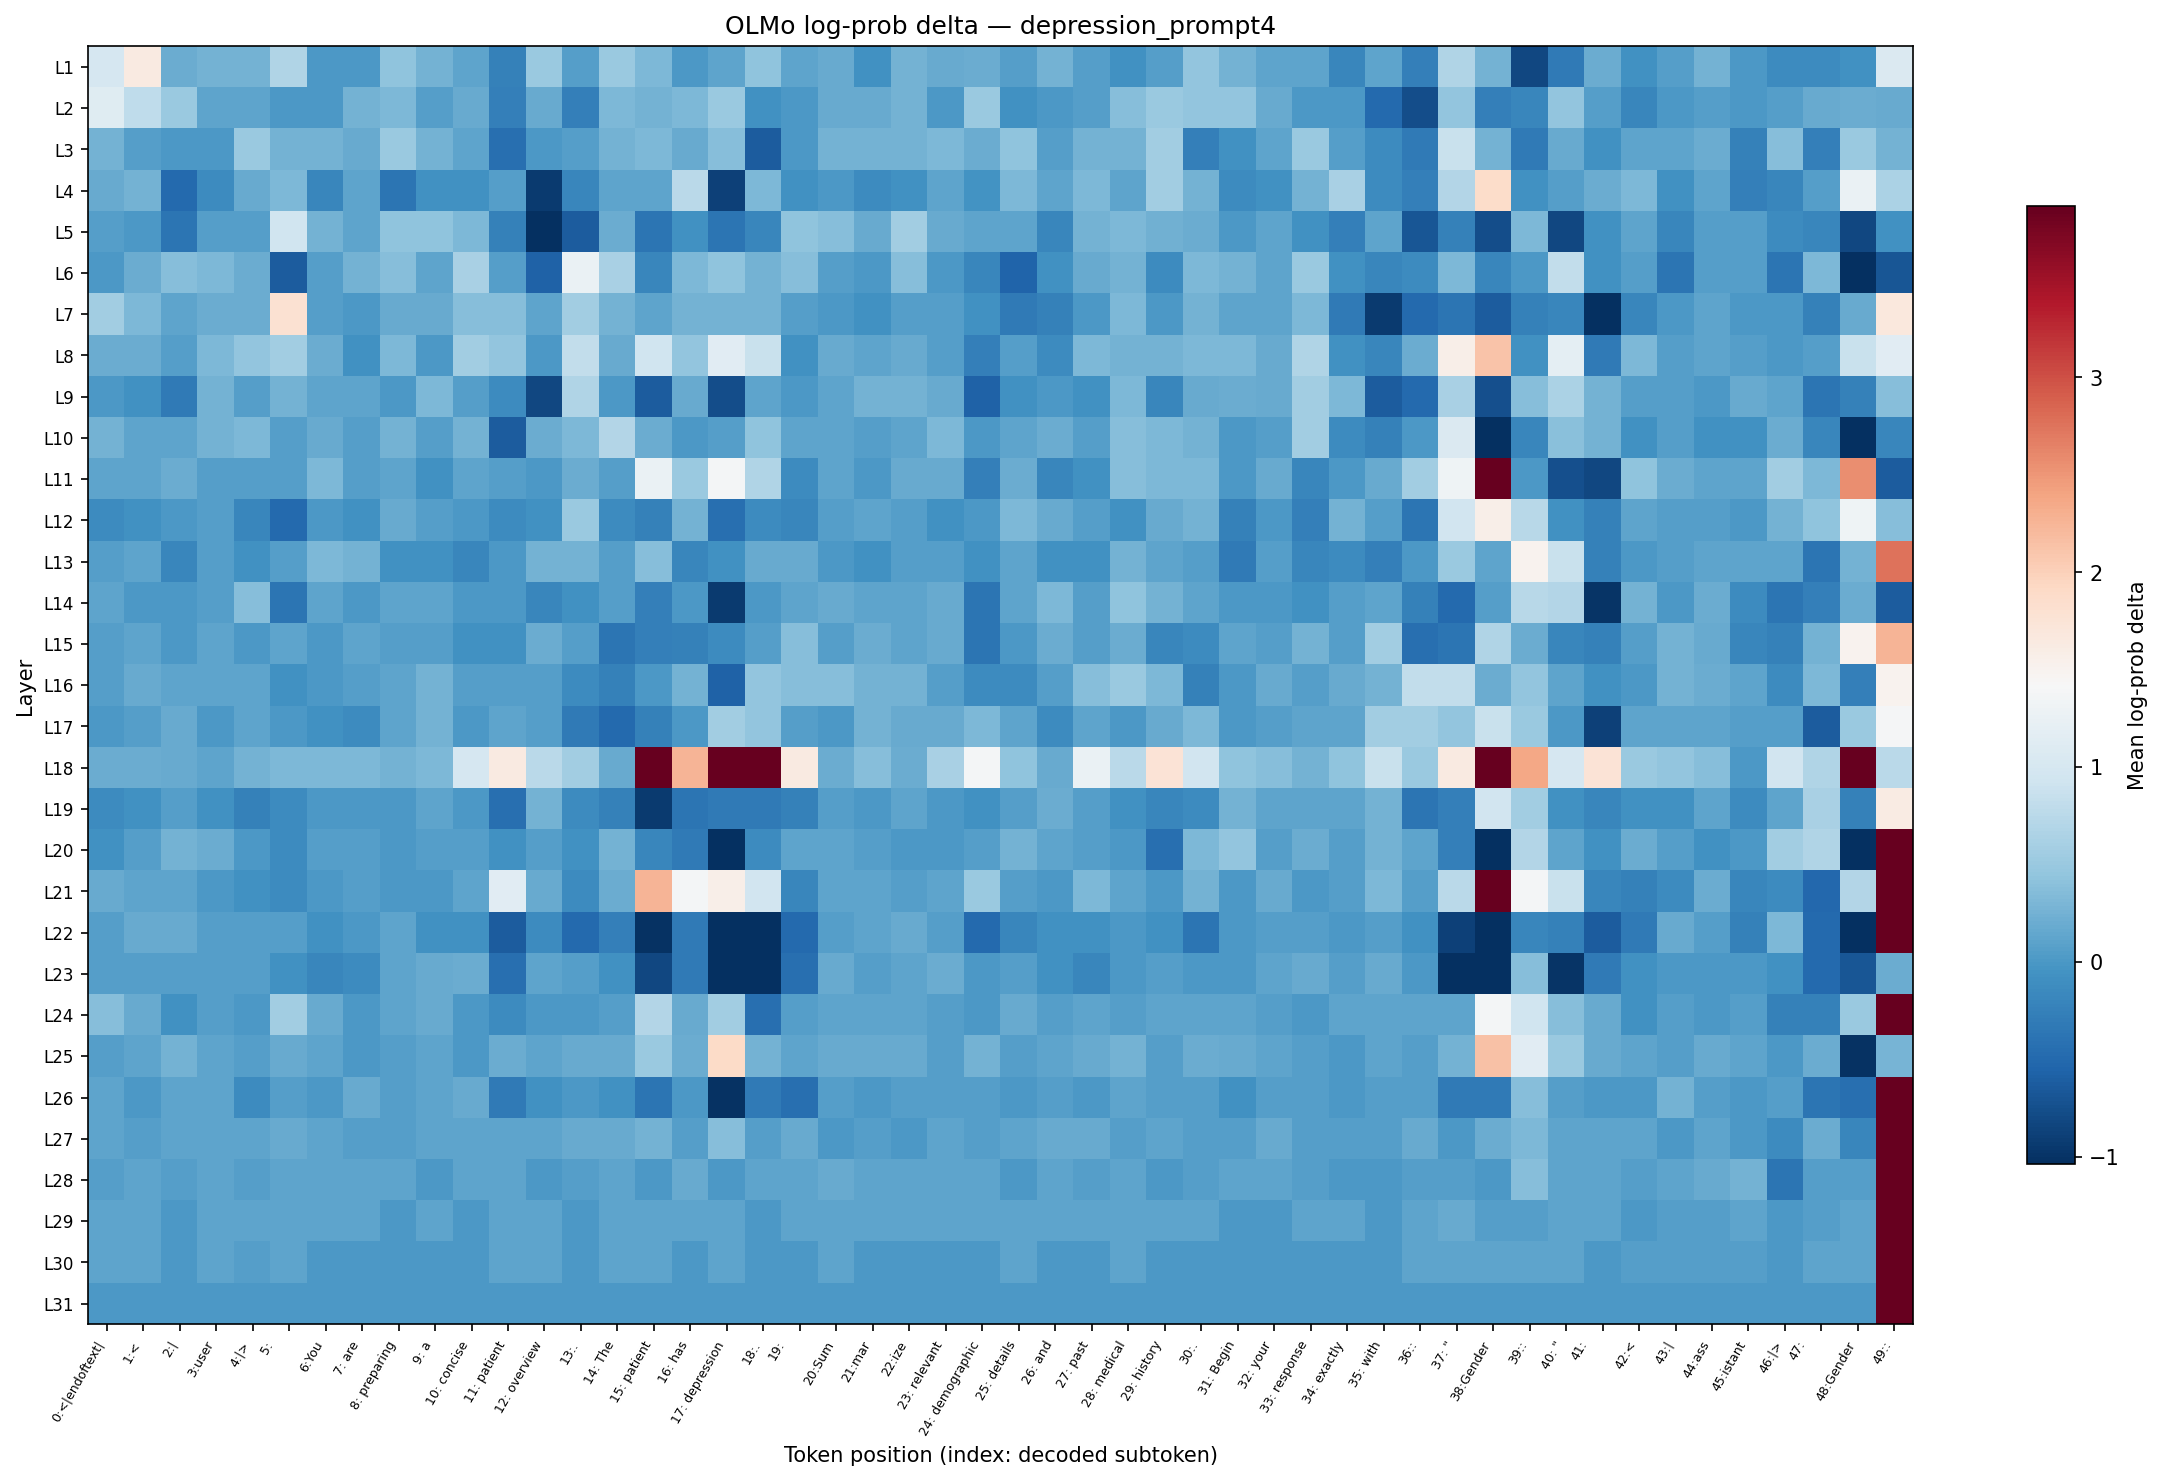

The data file committed next to this chart (first rows):
layer, 0:<|endoftext|, 1:<, 2:|, 3:user, 4:|>, 5:?, 6:You, 7: are, 8: preparing, 9: a, 10: concise, 11: patient, 12: overview, 13:., 14: The, 15: patient, 16: has, 17: depression, 18:., 19:?, 20:Sum, 21:mar, 22:ize
L1, 1.004, 1.633, 0.192, 0.2505, 0.2505, 0.6858, 0.000000, 0.000000, 0.4366, 0.2505, 0.1299, -0.2471, 0.5005, 0.06363, 0.505, 0.3111, 0.000000, 0.1234, 0.4366, 0.1299, 0.186, -0.06017, 0.2505
L2, 1.123, 0.8036, 0.5005, 0.1299, 0.1299, 0.000000, 0.000000, 0.2505, 0.3111, 0.06363, 0.186, -0.2518, 0.186, -0.2518, 0.3165, 0.2505, 0.3165, 0.505, -0.06017, 0.000000, 0.186, 0.186, 0.2505
L3, 0.2505, 0.06363, 0.000000, 0.000000, 0.5005, 0.2505, 0.2505, 0.186, 0.5005, 0.2505, 0.1234, -0.437, 0.000000, 0.06363, 0.2505, 0.3111, 0.186, 0.3733, -0.6227, 0.000000, 0.2505, 0.2505, 0.2505
L4, 0.186, 0.2505, -0.5011, -0.1242, 0.186, 0.3111, -0.1882, 0.1299, -0.3714, -0.06017, -0.06017, 0.06363, -0.9403, -0.1882, 0.1234, 0.1299, 0.7499, -0.8769, 0.3165, -0.06017, 0.000000, -0.1242, -0.06017
L5, 0.06363, 0.000000, -0.3767, 0.06363, 0.06363, 0.9379, 0.2505, 0.1234, 0.4366, 0.4366, 0.3111, -0.2471, -1.309, -0.6227, 0.192, -0.3767, -0.06017, -0.3767, -0.1882, 0.4366, 0.3733, 0.186, 0.5648
L6, 0.000000, 0.192, 0.3783, 0.3111, 0.192, -0.6227, 0.06363, 0.2505, 0.3733, 0.1299, 0.6252, 0.06363, -0.5633, 1.256, 0.6252, -0.1882, 0.3111, 0.4366, 0.2505, 0.3733, 0.06363, 0.000000, 0.3783
L7, 0.5648, 0.3165, 0.1299, 0.192, 0.192, 1.8, 0.06363, 0.000000, 0.186, 0.186, 0.3783, 0.3783, 0.1234, 0.5689, 0.2505, 0.1299, 0.2505, 0.2505, 0.2505, 0.06363, 0.000000, -0.06017, 0.06363
L8, 0.192, 0.192, 0.06363, 0.3111, 0.4413, 0.5648, 0.192, -0.06017, 0.3165, 0.000000, 0.5648, 0.4413, 0.000000, 0.8166, 0.186, 0.9379, 0.4413, 1.132, 0.8791, -0.06017, 0.186, 0.1299, 0.186
L9, 0.000000, -0.06017, -0.3098, 0.2505, 0.06363, 0.2505, 0.1234, 0.1299, 0.000000, 0.3165, 0.06363, -0.1242, -0.8173, 0.6858, 0.000000, -0.6227, 0.186, -0.7533, 0.1234, 0.000000, 0.1299, 0.2505, 0.2505
L10, 0.2505, 0.1299, 0.1234, 0.2505, 0.3165, 0.07045, 0.186, 0.06363, 0.2505, 0.06363, 0.2505, -0.6227, 0.192, 0.3165, 0.6931, 0.192, 0.000000, 0.06363, 0.4366, 0.1299, 0.1299, 0.06363, 0.1299
L11, 0.1234, 0.1234, 0.192, 0.06363, 0.06363, 0.06363, 0.3165, 0.06363, 0.1234, -0.06017, 0.1299, 0.06363, 0.000000, 0.192, 0.06363, 1.256, 0.5005, 1.381, 0.6858, -0.1242, 0.1234, 0.000000, 0.186
L12, -0.1242, -0.06017, 0.000000, 0.06363, -0.1882, -0.5011, 0.000000, -0.06017, 0.186, 0.06363, 0.000000, -0.1242, -0.06017, 0.505, -0.1242, -0.2471, 0.2505, -0.437, -0.1242, -0.1882, 0.06363, 0.1299, 0.06363
L13, 0.06363, 0.1299, -0.1838, 0.06363, -0.06017, 0.06363, 0.3165, 0.2505, -0.06017, -0.06017, -0.1882, 0.000000, 0.2505, 0.2505, 0.06363, 0.3783, -0.1882, -0.06017, 0.186, 0.186, 0.000000, -0.06017, 0.06363
L14, 0.1234, 0.000000, 0.000000, 0.06363, 0.3783, -0.3767, 0.1234, 0.000000, 0.1299, 0.1234, 0.000000, 0.000000, -0.1838, -0.06017, 0.06363, -0.2518, 0.000000, -0.931, 0.000000, 0.1299, 0.186, 0.1299, 0.1299
L15, 0.06363, 0.1299, 0.000000, 0.1234, 0.000000, 0.1234, 0.000000, 0.1234, 0.06363, 0.06363, -0.06017, -0.06017, 0.192, 0.06363, -0.3767, -0.2518, -0.2471, -0.1283, 0.06363, 0.3733, 0.06363, 0.192, 0.1234
L16, 0.07045, 0.186, 0.1299, 0.1299, 0.1299, -0.06017, 0.000000, 0.06363, 0.1234, 0.2505, 0.06363, 0.06363, 0.06363, -0.1201, -0.2471, 0.000000, 0.2505, -0.5633, 0.4413, 0.3783, 0.3783, 0.2505, 0.2505
L17, 0.000000, 0.06363, 0.186, 0.000000, 0.1299, 0.000000, -0.06017, -0.1242, 0.1234, 0.2505, 0.000000, 0.1299, 0.06363, -0.3148, -0.5011, -0.2471, 0.000000, 0.5648, 0.4413, 0.06363, 0.000000, 0.2505, 0.186
L18, 0.192, 0.192, 0.186, 0.1299, 0.2505, 0.3165, 0.3165, 0.3165, 0.2505, 0.3111, 1.004, 1.633, 0.7568, 0.5648, 0.186, 3.885, 2.26, 7.118, 5.626, 1.633, 0.192, 0.3733, 0.192
L19, -0.1242, -0.06017, 0.06363, -0.06017, -0.2471, -0.1201, 0.000000, 0.000000, 0.000000, 0.1299, 0.000000, -0.437, 0.2505, -0.1242, -0.2471, -0.931, -0.3767, -0.3098, -0.3098, -0.2471, 0.06363, 0.000000, 0.1299
L20, -0.06017, 0.06363, 0.2505, 0.192, 0.007273, -0.1242, 0.06363, 0.06363, 0.000000, 0.06363, 0.06363, -0.06017, 0.06363, -0.06017, 0.2505, -0.1882, -0.3098, -1.07, -0.1242, 0.1234, 0.1234, 0.06363, 0.000000
L21, 0.186, 0.1234, 0.1299, 0.000000, -0.06017, -0.1242, 0.000000, 0.06363, 0.000000, 0.000000, 0.1299, 1.132, 0.186, -0.1242, 0.192, 2.254, 1.381, 1.568, 0.9436, -0.1882, 0.1234, 0.1234, 0.06363
L22, 0.06363, 0.186, 0.186, 0.06363, 0.06363, 0.06363, -0.06017, 0.000000, 0.1234, -0.06017, -0.06017, -0.6227, -0.1242, -0.5011, -0.2518, -1.008, -0.3098, -1.742, -1.742, -0.5011, 0.06363, 0.1234, 0.186
L23, 0.06363, 0.06363, 0.06363, 0.06363, 0.06363, -0.06017, -0.1882, -0.1242, 0.1234, 0.186, 0.192, -0.437, 0.1234, 0.06363, -0.06017, -0.8091, -0.3148, -2.435, -1.439, -0.437, 0.186, 0.06363, 0.1234
L24, 0.3783, 0.186, -0.06017, 0.06363, 0.000000, 0.5648, 0.186, 0.000000, 0.1234, 0.186, 0.000000, -0.1242, 0.000000, 0.000000, 0.06363, 0.6931, 0.186, 0.5648, -0.437, 0.06363, 0.1234, 0.1234, 0.1234
L25, 0.06363, 0.1299, 0.2505, 0.1234, 0.06363, 0.186, 0.1234, 0.000000, 0.06363, 0.1234, 0.000000, 0.192, 0.1234, 0.186, 0.186, 0.5005, 0.192, 1.884, 0.2505, 0.1299, 0.186, 0.186, 0.186
L26, 0.1234, 0.000000, 0.1299, 0.1234, -0.1201, 0.06363, 0.000000, 0.186, 0.06363, 0.1234, 0.186, -0.3148, -0.06017, 0.000000, -0.06017, -0.3767, 0.000000, -1.008, -0.3148, -0.437, 0.06363, 0.000000, 0.06363
L27, 0.1234, 0.06363, 0.1234, 0.1234, 0.1299, 0.186, 0.1299, 0.06363, 0.06363, 0.1234, 0.1234, 0.1234, 0.1234, 0.186, 0.186, 0.2505, 0.06363, 0.3733, 0.06363, 0.186, 0.000000, 0.06363, 0.000000
L28, 0.06363, 0.1299, 0.06363, 0.1234, 0.06363, 0.1234, 0.1234, 0.1234, 0.1234, 0.000000, 0.1234, 0.1234, 0.000000, 0.06363, 0.1234, 0.000000, 0.186, 0.000000, 0.1234, 0.1234, 0.186, 0.1234, 0.1234
L29, 0.1234, 0.1234, 0.000000, 0.1234, 0.1234, 0.1234, 0.1234, 0.1234, 0.000000, 0.1234, 0.000000, 0.1234, 0.1234, 0.000000, 0.1234, 0.1234, 0.1234, 0.1234, 0.000000, 0.1234, 0.1234, 0.1234, 0.1234
L30, 0.1299, 0.1299, 0.000000, 0.1234, 0.06363, 0.1234, 0.000000, 0.000000, 0.000000, 0.000000, 0.000000, 0.1234, 0.1234, 0.000000, 0.1234, 0.1234, 0.000000, 0.1234, 0.000000, 0.000000, 0.1234, 0.000000, 0.000000
L31, 0.000000, 0.000000, 0.000000, 0.000000, 0.000000, 0.000000, 0.000000, 0.000000, 0.000000, 0.000000, 0.000000, 0.000000, 0.000000, 0.000000, 0.000000, 0.000000, 0.000000, 0.000000, 0.000000, 0.000000, 0.000000, 0.000000, 0.000000
